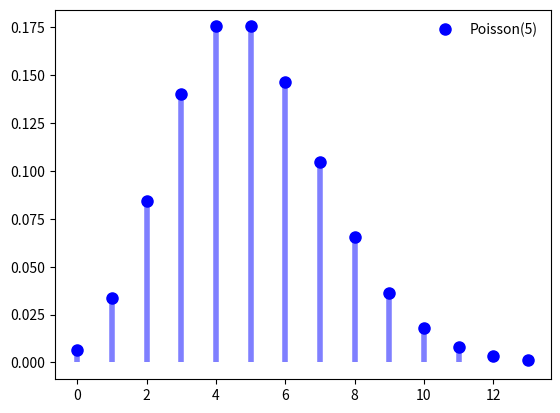

Write Python code to recreate this figure.


## DISTRIBUCIÓN DE POISSON ###

#Supongamos que X modela el número de errores por página 
#que tiene un valor esperado lambda = 5 de errores.


import numpy as np
from scipy.stats import poisson
import matplotlib.pyplot as plt


mu = 5 #lambda


#Estadístivos de la distr. de Poisson
mean, var, skew, kurt = poisson.stats(mu, 
	moments = 'mvsk')
print("Media %f"%mean)
print("Varianza %f"%var)
print("Sesgo %f"%skew)
print("Curtosis %f"%kurt)


fig, ax = plt.subplots(1,1)

#genero valores de x
x = np.arange(0, 14)

ax.plot(x, poisson.pmf(x, mu), 'bo', ms = 8, 
	label = 'Poisson(5)')

#lineas verticales
ax.vlines(x,0, poisson.pmf(x,mu), colors = 'b', 
	lw = 4, alpha = 0.5)

ax.legend(loc = "best", frameon = False)

plt.show()
plt.close()
